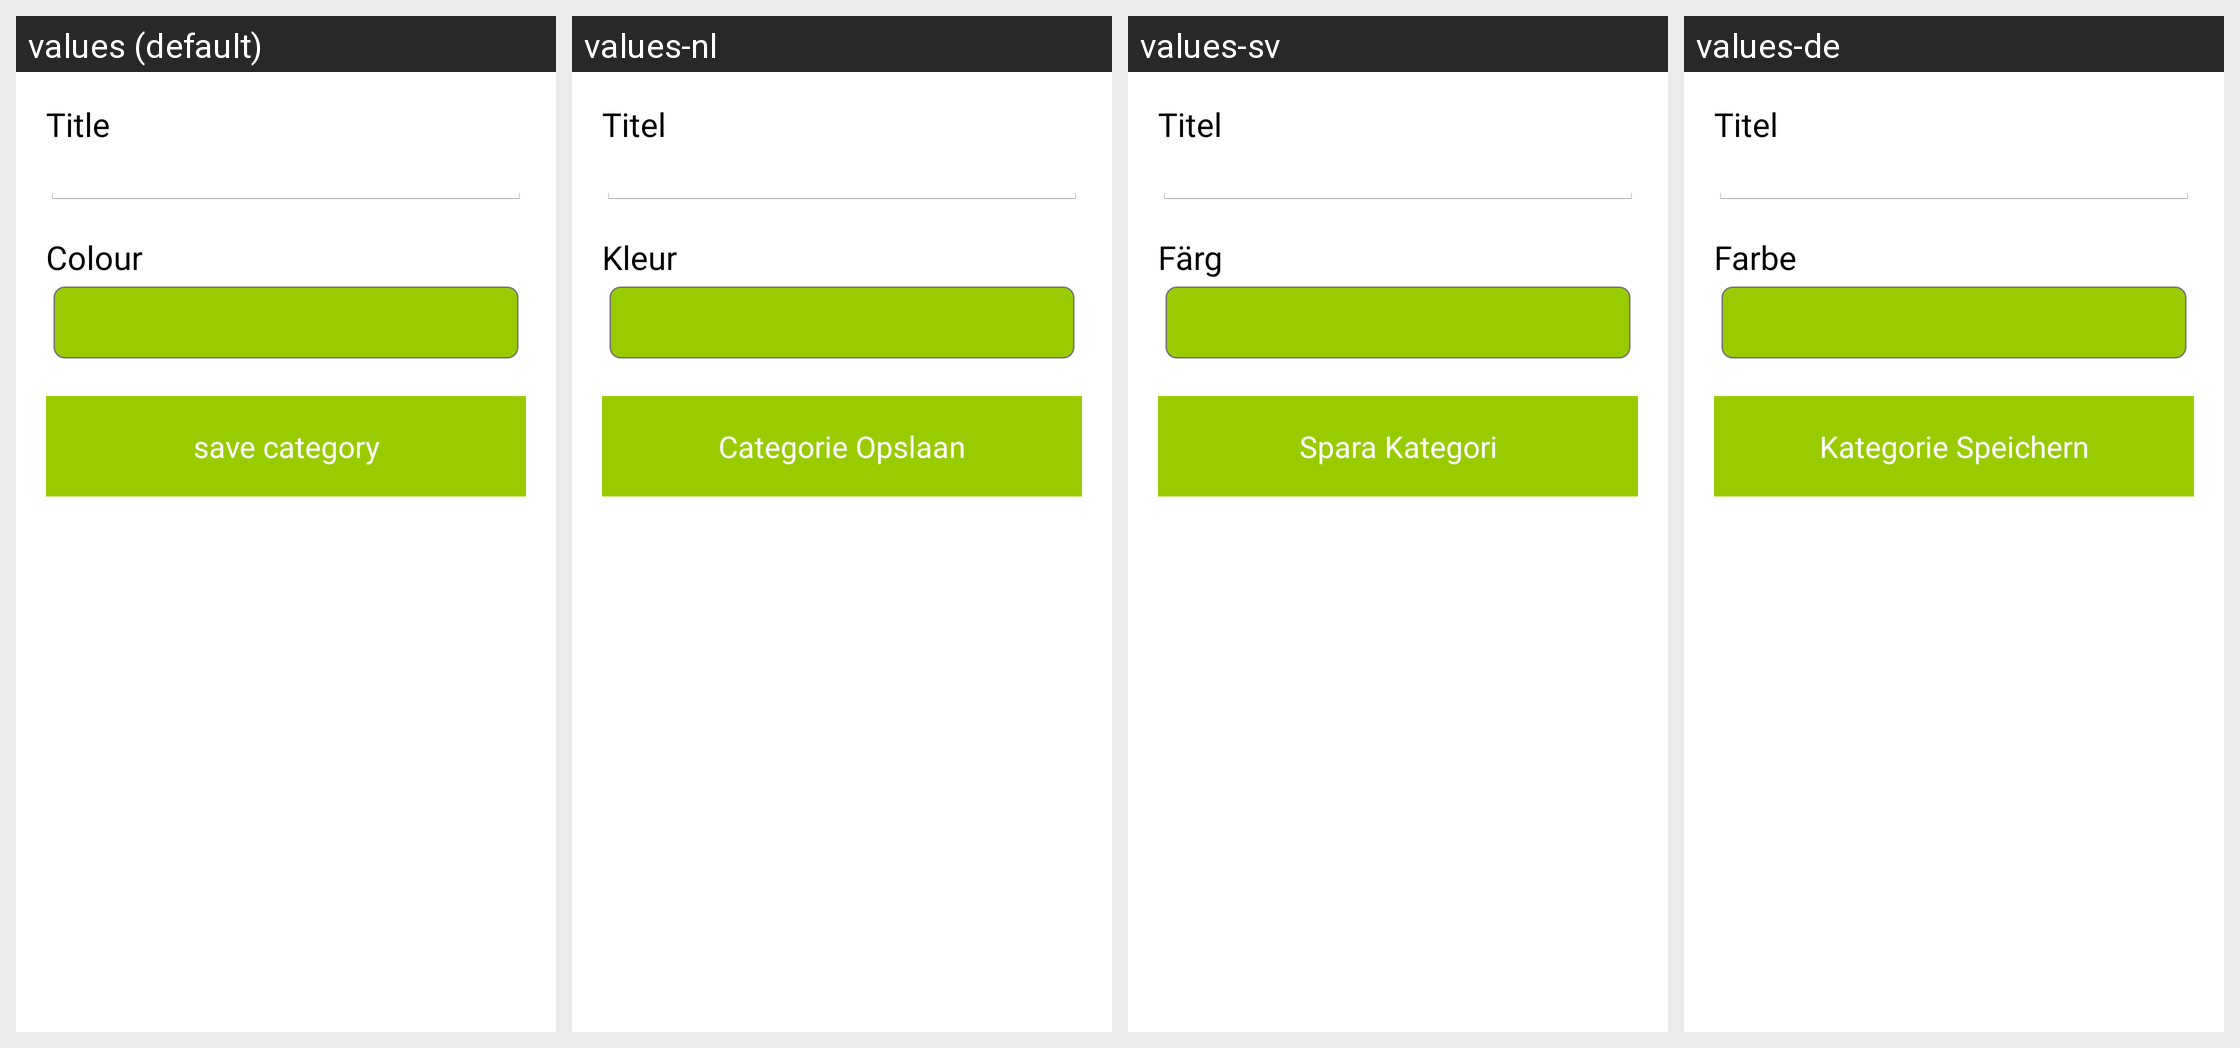

Translations of the strings shown on this Android screen, per locale in the grid:
Android screen res/layout/edit_category_list.xml rendered under 4 locales, left to right: values (default), values-nl, values-sv, values-de. Device: Nexus 5 (rendered at 1080×1920; each locale shown at half size, 540×960, under a caption strip naming it); theme ECTheme.
Strings drawn on this screen, with the default value and each locale's value (text and hints the layout hard-codes, and strings that could not be matched under every locale, appear in the picture but are not listed):

category_title_label
  values: Title
  values-nl: Titel
  values-sv: Titel
  values-de: Titel

category_colour_label
  values: Colour
  values-nl: Kleur
  values-sv: Färg
  values-de: Farbe

action_save_category
  values: save category
  values-nl: Categorie Opslaan
  values-sv: Spara Kategori
  values-de: Kategorie Speichern
